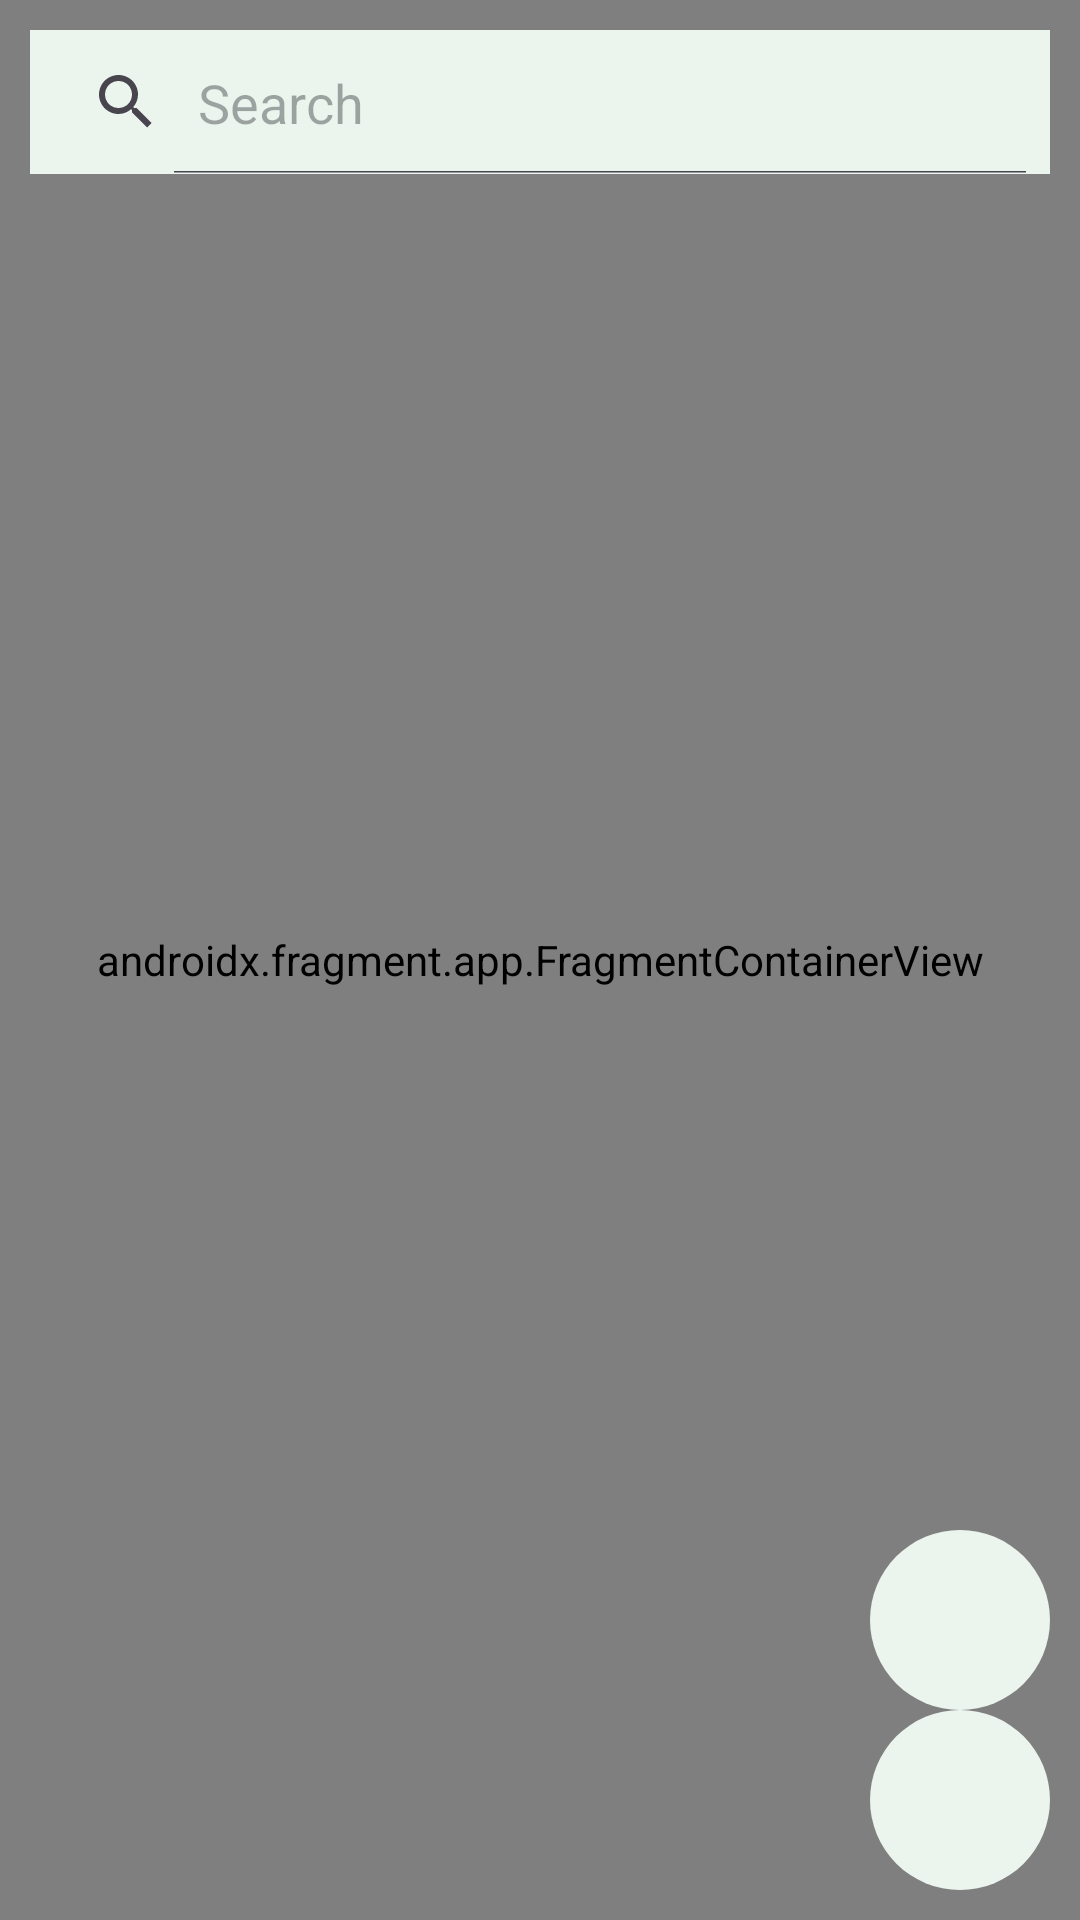

This screen was rendered from an Android layout file. Write that file and the resources it references.
<!-- AndroidManifest.xml: application theme Theme.PoopleMap -->
<!-- res/layout/fragment_home.xml -->
<?xml version="1.0" encoding="utf-8"?>
<FrameLayout xmlns:android="http://schemas.android.com/apk/res/android"
    xmlns:tools="http://schemas.android.com/tools"
    android:layout_width="match_parent"
    android:layout_height="match_parent"
    xmlns:app="http://schemas.android.com/apk/res-auto"
    android:id="@+id/fragment_home"
    tools:context=".fragments.HomeFragment">


    <androidx.fragment.app.FragmentContainerView
        android:id="@+id/user_map"
        android:name="com.google.android.gms.maps.SupportMapFragment"
        android:layout_width="match_parent"
        android:layout_height="match_parent"
        app:cameraZoom="15" />

    <LinearLayout
        android:layout_width="wrap_content"
        android:layout_height="wrap_content"
        android:layout_gravity="bottom|end"
        android:orientation="vertical"
        android:padding="10dp">
        <ImageButton
            android:id="@+id/add_location"
            android:layout_width="60sp"
            android:layout_height="60sp"
            android:background="@drawable/round_button_100"
            android:scaleType="centerCrop"
            android:src="@drawable/baseline_add_circle_24"
            app:tint="@color/colorPrimary" />

        <ImageButton
            android:id="@+id/current_location"
            android:layout_width="60sp"
            android:layout_height="60sp"
            android:background="@drawable/round_button_100"
            android:scaleType="centerCrop"
            android:src="@drawable/icon_my_location"
            app:tint="@color/colorSecondary" />
    </LinearLayout>



    <SearchView
        android:layout_width="match_parent"
        android:layout_height="wrap_content"
        android:id="@+id/search_map"
        android:layout_margin="10dp"
        android:queryHint="@string/search"
        android:iconifiedByDefault="false"

        android:background="@color/colorTextWhite"/>
</FrameLayout>
<!-- resources referenced by this layout -->
<resources>
  <color name="colorPrimary">#bfa89e</color>
  <color name="colorSecondary">#78a1bb</color>
  <color name="colorTextWhite">#ebf5ee</color>
  <!-- drawable round_button_100 (drawable) -->
  <?xml version="1.0" encoding="utf-8"?>
  <shape xmlns:android="http://schemas.android.com/apk/res/android"
      android:shape="rectangle">
  
      <solid android:color="@color/colorTextWhite"/>
      <corners android:radius="1000dp"/>
  
  </shape>
  <string name="search">Search\n</string>
  <style name="Theme.PoopleMap" parent="Base.Theme.PoopleMap" />
  <style name="Base.Theme.PoopleMap" parent="Theme.Material3.DayNight.NoActionBar">
          
          
      </style>
</resources>
